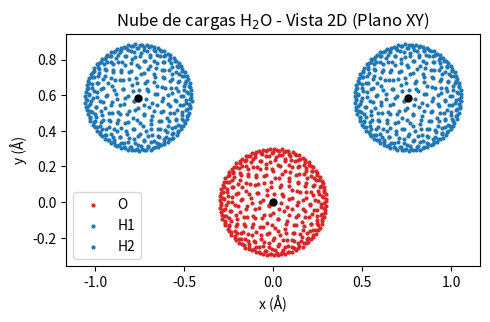
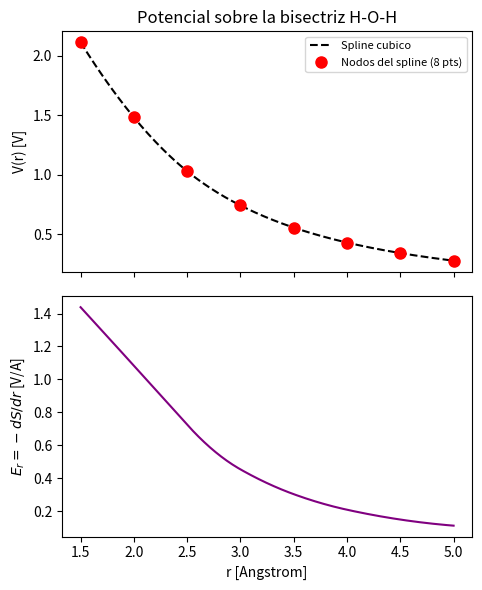
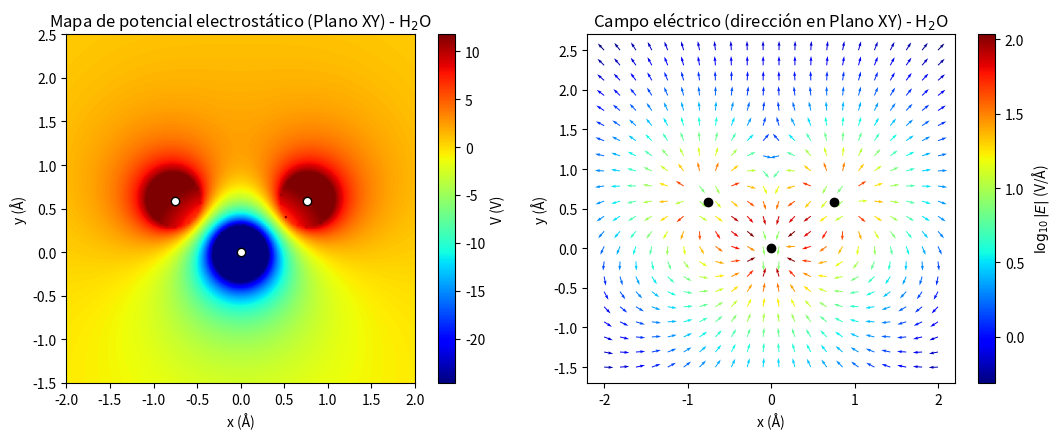
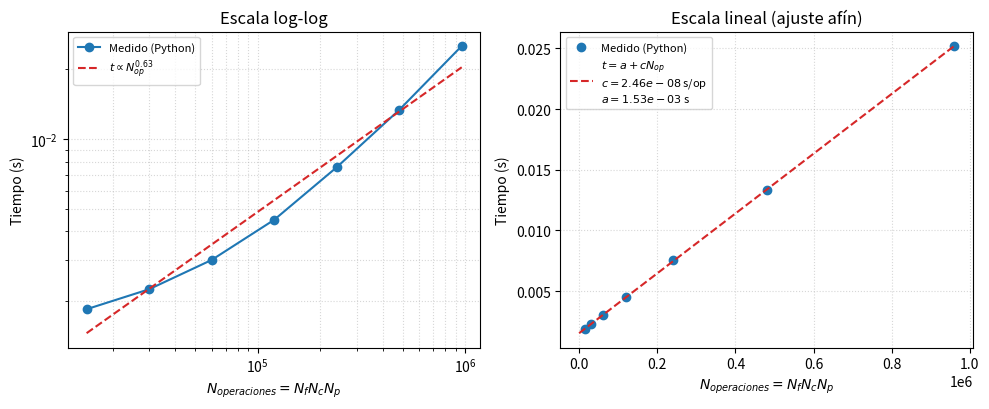

These figures' Python source, in order:
"""
===============================================================================
 Modelo de nube de cargas de Fibonacci aplicado a la molecula de agua
===============================================================================
Reimplementacion en Python (desde cero) del modelo de nube de cargas puntuales
del articulo de Excel-ScienSolar (Becerra et al.), aplicado a la molecula de
H2O con cargas parciales TIP3P.

Este script genera, en un solo lugar, TODOS los numeros y TODAS las figuras
usados en el articulo final (agua_cloud_articulo.tex):

    Tablas (impresas en consola):
        - Tabla I   : conservacion de carga (Gauss-Legendre)
        - Tabla II  : campo electrico, diferencias finitas vs. analitico
        - Tabla III : validacion cruzada con Excel-ScienSolar
        - Tabla IV  : tiempo de ejecucion vs. N_operaciones

    Figuras (PNG, guardadas con ruta relativa):
        - fig_nube_agua_xy.png        (Fig. 1 del articulo)
        - spline_potencial.png        (Fig. 2 del articulo)
        - fig_potencial_campo_combo.png (Fig. 3 del articulo)
        - fig_benchmark_tiempos.png   (Fig. 4 del articulo)

Metodos numericos incluidos:
    1) Suma de Coulomb discreta (superposicion)      -> Ecs. (4) y (7) [Becerra et al.]
    2) Derivacion numerica (diferencias finitas centradas) -> E a partir de V
    3) Integracion numerica (cuadratura de Gauss-Legendre) -> validacion de carga
    4) Interpolacion con splines cubicos              -> perfil V(r) continuo

Unidades: posiciones en Angstrom (A), cargas en unidades de e,
potencial en Voltios (V), campo electrico en V/Angstrom.

Requisitos: numpy, scipy, matplotlib
    pip install numpy scipy matplotlib
===============================================================================
"""

import csv
import time

import numpy as np
import matplotlib.pyplot as plt
from scipy.interpolate import CubicSpline
from numpy.polynomial.legendre import leggauss


# =============================================================================
# 0. CONSTANTES FISICAS
# =============================================================================
k_SI = 8.9875517923e9      # Constante de Coulomb, N m^2 / C^2
e_C = 1.602176634e-19      # Carga elemental, C
ANG = 1.0e-10               # 1 Angstrom en metros

# Constante efectiva para trabajar directamente en unidades (Angstrom, e, V):
#   V [V] = K_EFF * q [e] / r [Angstrom]
# Este valor (~14.38) es exactamente el reportado en la Tabla 2 del articulo
# de Excel para una carga puntual de -1e a 1 Angstrom (V = -14.38 V), lo que
# permite usar esa tabla como prueba unitaria del codigo (ver Seccion 5).
K_EFF = k_SI * e_C / ANG


# =============================================================================
# 1. GEOMETRIA: nube de Fibonacci y molecula de agua
# =============================================================================
def fibonacci_sphere(Nc, r):
    """
    Genera Nc puntos cuasi-uniformes sobre una esfera de radio r (Angstrom),
    usando el muestreo angular de Fibonacci (Ecs. 15-20 del articulo base):
        phi_k   = 2*pi*k*Phi          (Phi = razon aurea)
        theta_k = arccos(1 - 2k/Nc)
    Esta geometria se elige porque, de las 5 propuestas en el articulo
    original, es la que converge mas rapido al limite de carga puntual
    gracias a su muestreo angular cuasi-uniforme (sin acumulacion en polos).
    """
    Phi = (1 + np.sqrt(5)) / 2.0
    k_idx = np.arange(Nc)
    theta = np.arccos(1 - 2 * k_idx / Nc)
    phi = 2 * np.pi * k_idx * Phi
    x = r * np.sin(theta) * np.cos(phi)
    y = r * np.sin(theta) * np.sin(phi)
    z = r * np.cos(theta)
    return np.column_stack((x, y, z))


def build_water_cloud(Nc=400, r_cloud=0.30):
    """
    Construye la nube de cargas completa de la molecula de agua.

    Geometria experimental: r(O-H) = 0.9572 A, angulo H-O-H = 104.5 grados.
    Cargas parciales TIP3P: q_O = -0.834 e, q_H = +0.417 e (estandar en
    fisica/quimica computacional clasica; ver justificacion en el articulo,
    Sec. 2.2: el objetivo es validar la metodologia numerica, no producir
    un modelo electronico de alta precision).

    r_cloud = 0.30 A se eligio porque 2*r_cloud < r_OH, evitando que las
    tres nubes (O, H, H) se superpongan entre si.

    Devuelve:
        pos   : (3*Nc, 3) coordenadas (Angstrom) de todos los subelementos
        q     : (3*Nc,)   carga fraccionaria de cada subelemento (en e)
        atoms : lista [(centro_O, Q_O), (centro_H1, Q_H1), (centro_H2, Q_H2)]
    """
    bond = 0.9572
    angle = np.deg2rad(104.5)

    O = np.array([0.0, 0.0, 0.0])
    H1 = O + bond * np.array([np.sin(angle / 2), np.cos(angle / 2), 0.0])
    H2 = O + bond * np.array([-np.sin(angle / 2), np.cos(angle / 2), 0.0])

    atoms = [(O, -0.834), (H1, 0.417), (H2, 0.417)]

    pos_list, q_list = [], []
    for center, q_total in atoms:
        pts = fibonacci_sphere(Nc, r_cloud) + center
        q_each = q_total / Nc
        pos_list.append(pts)
        q_list.append(np.full(Nc, q_each))

    return np.vstack(pos_list), np.concatenate(q_list), atoms


# =============================================================================
# 2. ELECTROSTATICA: suma de Coulomb (potencial y campo analitico)
# =============================================================================
def potential(pos, q, robs):
    """V(robs) en Voltios, por superposicion de Coulomb (Ec. 4)."""
    d = np.linalg.norm(robs - pos, axis=1)
    return K_EFF * np.sum(q / d)


def field_analytic(pos, q, robs):
    """E(robs) analitico (V/Angstrom), por superposicion de Coulomb (Ec. 7)."""
    rvec = robs - pos
    d = np.linalg.norm(rvec, axis=1)
    contrib = (q / d**3)[:, None] * rvec
    return K_EFF * np.sum(contrib, axis=0)


# =============================================================================
# 3. DERIVACION NUMERICA: diferencias finitas centradas
# =============================================================================
def field_numeric(pos, q, robs, h=1.0e-3):
    """
    E(robs) por diferencias finitas centradas:
        E_i ~ -[V(r + h*e_i) - V(r - h*e_i)] / (2h)
    """
    E = np.zeros(3)
    for i in range(3):
        dr = np.zeros(3)
        dr[i] = h
        Vp = potential(pos, q, robs + dr)
        Vm = potential(pos, q, robs - dr)
        E[i] = -(Vp - Vm) / (2 * h)
    return E


# =============================================================================
# 4. INTEGRACION NUMERICA: cuadratura de Gauss-Legendre
# =============================================================================
def integrate_surface_charge(Q_total, r, n_theta=12, n_phi=12):
    """
    Calcula Q = oint sigma dA = int_0^2pi int_0^pi sigma r^2 sin(theta) dtheta dphi
    con sigma = Q_total / (4 pi r^2), la densidad superficial uniforme
    equivalente a la nube discreta.
    """
    sigma = Q_total / (4 * np.pi * r**2)

    x, w = leggauss(n_theta)          # nodos y pesos de Gauss-Legendre en [-1,1]
    dphi = 2 * np.pi / n_phi          # paso uniforme en phi (regla del trapecio, exacta)

    integral = 0.0
    for i in range(n_theta):
        for _ in range(n_phi):
            integral += sigma * r**2 * w[i] * dphi
    return integral


# =============================================================================
# 5. INTERPOLACION: splines cubicos para el perfil radial V(r)
# =============================================================================
def spline_radial_profile(pos, q, axis=np.array([0, 1, 0]),
                           r_min=1.5, r_max=5.0, n_coarse=8, n_fine=200):
    """
    Construye el perfil V(r) a lo largo de una direccion (por defecto, la
    bisectriz H-O-H, eje y) usando solo n_coarse=8 evaluaciones EXACTAS de
    la suma de Coulomb, interpoladas con un spline cubico C^2. El campo
    radial se obtiene derivando el spline analiticamente: E_r = -dS/dr.

    """
    axis = axis / np.linalg.norm(axis)

    r_coarse = np.linspace(r_min, r_max, n_coarse)
    V_coarse = np.array([potential(pos, q, r * axis) for r in r_coarse])

    cs = CubicSpline(r_coarse, V_coarse)

    r_fine = np.linspace(r_min, r_max, n_fine)
    V_fine_spline = cs(r_fine)
    Er_spline = -cs(r_fine, 1)                # derivada del spline -> -dV/dr
    V_fine_exact = np.array([potential(pos, q, r * axis) for r in r_fine])  # referencia exacta

    return r_coarse, V_coarse, r_fine, V_fine_spline, Er_spline, V_fine_exact


# =============================================================================
# 6. BENCHMARK: tiempo de ejecucion vs. N_operaciones = Nf * Nc * Np
# =============================================================================
def benchmark_performance(Nc_values=(25, 50, 100, 200, 400, 800, 1600),
                           Nf=200, n_rep=3, seed=42):
    """
    Reproduce la metrica de la Tabla 1 del articulo de Excel:
        N_operaciones = Nf * Nc * Np
    midiendo el tiempo real de Python para evaluar V(r) en Nf puntos de
    campo, variando Nc (subcargas por atomo), con Np=3 fijo (O, H, H).

    Se usan los MISMOS Nf puntos de campo (semilla fija) para todas las
    filas, de modo que el unico parametro que cambia sea N_operaciones.
    Cada combinacion se repite n_rep veces y se reporta el tiempo MINIMO
    (convencion estandar de benchmarking: el minimo refleja el costo
    intrinseco del algoritmo, libre de interrupciones del sistema).
    """
    Np = 3  # O, H, H

    rng = np.random.default_rng(seed)
    directions = rng.normal(size=(Nf, 3))
    directions /= np.linalg.norm(directions, axis=1, keepdims=True)
    radii = rng.uniform(1.5, 5.0, size=Nf)
    field_pts = directions * radii[:, None]

    results = []
    for Nc_b in Nc_values:
        pos_b, q_b, _ = build_water_cloud(Nc=Nc_b, r_cloud=0.30)

        times = []
        for _ in range(n_rep):
            t0 = time.perf_counter()
            for r in field_pts:
                potential(pos_b, q_b, r)
            t1 = time.perf_counter()
            times.append(t1 - t0)

        t_min = min(times)
        N_ops = Nf * Nc_b * Np
        results.append({
            "Nc": Nc_b,
            "Nf": Nf,
            "Np": Np,
            "N_operaciones": N_ops,
            "tiempo_s": t_min,
            "tiempo_por_operacion_s": t_min / N_ops,
        })
    return results


# =============================================================================
# FIGURAS (una funcion por figura del articulo)
# =============================================================================
def fig1_nube_xy(pos, q, atoms, Nc, filename="fig_nube_agua_xy.png"):
    """
    Figura 1 del articulo: proyeccion en el plano xy de las tres nubes de
    Fibonacci. Confirma visualmente que r_cloud=0.30 A es consistente con
    r_OH=0.9572 A (las nubes no se superponen).
    """
    colors = ["tab:red", "tab:blue", "tab:blue"]
    labels = ["O", "H1", "H2"]

    fig, ax = plt.subplots(figsize=(5, 5))
    for i, (center, _) in enumerate(atoms):
        sl = slice(i * Nc, (i + 1) * Nc)
        ax.scatter(pos[sl, 0], pos[sl, 1], s=4, color=colors[i], label=labels[i])
        ax.plot(center[0], center[1], "o", color="black", ms=5)
    ax.set_xlabel("x (Å)")
    ax.set_ylabel("y (Å)")
    ax.set_title(r"Nube de cargas H$_2$O - Vista 2D (Plano XY)")
    ax.legend()
    ax.set_aspect("equal")
    plt.tight_layout()
    plt.savefig(filename, dpi=150)
    plt.close(fig)
    print(f"Figura guardada en {filename}")


def fig2_spline(r_coarse, V_coarse, r_fine, V_fine_spline, Er_spline,
                 filename="spline_potencial.png"):
    """
    Figura 2 del articulo: potencial V(r) sobre la bisectriz H-O-H
    (evaluacion exacta vs. spline cubico de 8 nodos) y campo radial
    E_r = -dS/dr obtenido por derivacion del spline.
    """
    fig, (ax1, ax2) = plt.subplots(2, 1, figsize=(5, 6), sharex=True)

    ax1.plot(r_fine, V_fine_spline, "--", color="black", label="Spline cubico", zorder=2)
    ax1.plot(r_fine, V_fine_spline, color="tab:blue", lw=2, alpha=0.0)  # placeholder
    ax1.plot(r_coarse, V_coarse, "o", color="red", ms=8, label="Nodos del spline (8 pts)", zorder=3)
    ax1.set_ylabel("V(r) [V]")
    ax1.set_title("Potencial sobre la bisectriz H-O-H")
    ax1.legend(fontsize=8)

    ax2.plot(r_fine, Er_spline, color="purple")
    ax2.set_xlabel("r [Angstrom]")
    ax2.set_ylabel(r"$E_r = -dS/dr$ [V/A]")

    plt.tight_layout()
    plt.savefig(filename, dpi=150)
    plt.close(fig)
    print(f"Figura guardada en {filename}")


def fig3_potencial_y_campo(pos, q, atoms, filename="fig_potencial_campo_combo.png"):
    """
    Figura 3 del articulo: mapa de potencial V(x,y) (panel izquierdo) y
    campo electrico E(x,y) (panel derecho), en el plano molecular.

    Decisiones de visualizacion (no afectan ningun calculo, solo la forma
    de mostrarlo):
      - El rango de color de V se recorta al percentil 2-98, porque cada
        subelemento sigue siendo una carga puntual y V diverge cerca de
        cada nucleo; sin el recorte, esas pocas singularidades "aplastan"
        la escala de color y se pierde la forma del potencial molecular.
      - Las flechas de E se normalizan a longitud unitaria (se grafica la
        DIRECCION), porque |E| varia varios ordenes de magnitud entre el
        entorno nuclear y el campo lejano; la magnitud perdida se recupera
        coloreando las flechas con log10|E|.
    """
    # ---- Malla fina para el mapa de potencial ----
    nx, ny = 220, 220
    x_vals = np.linspace(-2.0, 2.0, nx)
    y_vals = np.linspace(-1.5, 2.5, ny)
    Vmap = np.zeros((ny, nx))
    for iy, yv in enumerate(y_vals):
        for ix, xv in enumerate(x_vals):
            Vmap[iy, ix] = potential(pos, q, np.array([xv, yv, 0.0]))

    # ---- Malla gruesa para el campo vectorial ----
    nx2, ny2 = 22, 22
    x_g = np.linspace(-2.0, 2.0, nx2)
    y_g = np.linspace(-1.5, 2.5, ny2)
    Ex = np.zeros((ny2, nx2))
    Ey = np.zeros((ny2, nx2))
    for iy, yv in enumerate(y_g):
        for ix, xv in enumerate(x_g):
            Ef = field_analytic(pos, q, np.array([xv, yv, 0.0]))
            Ex[iy, ix], Ey[iy, ix] = Ef[0], Ef[1]

    mag = np.sqrt(Ex**2 + Ey**2)
    mag_safe = np.where(mag == 0, 1, mag)
    Ex_n, Ey_n = Ex / mag_safe, Ey / mag_safe

    # ---- Figura de dos paneles ----
    fig, (axL, axR) = plt.subplots(1, 2, figsize=(11, 4.5))

    vmin, vmax = np.percentile(Vmap, [2, 98])
    im = axL.imshow(Vmap, extent=[x_vals[0], x_vals[-1], y_vals[0], y_vals[-1]],
                     origin="lower", cmap="jet", vmin=vmin, vmax=vmax)
    plt.colorbar(im, ax=axL, label="V (V)")
    for center, _ in atoms:
        axL.plot(center[0], center[1], "o", color="white", ms=6, mec="black")
    axL.set_xlabel("x (Å)")
    axL.set_ylabel("y (Å)")
    axL.set_title(r"Mapa de potencial electrostático (Plano XY) - H$_2$O")

    qv = axR.quiver(x_g, y_g, Ex_n, Ey_n, np.log10(mag + 1e-12), cmap="jet")
    plt.colorbar(qv, ax=axR, label=r"$\log_{10}|E|$ (V/Å)")
    for center, _ in atoms:
        axR.plot(center[0], center[1], "o", color="black", ms=6)
    axR.set_xlabel("x (Å)")
    axR.set_ylabel("y (Å)")
    axR.set_title(r"Campo eléctrico (dirección en Plano XY) - H$_2$O")

    plt.tight_layout()
    plt.savefig(filename, dpi=150)
    plt.close(fig)
    print(f"Figura guardada en {filename}")


def fig4_benchmark(bench, filename="fig_benchmark_tiempos.png"):
    """
    Figura 4 del articulo: tiempo de ejecucion vs. N_operaciones, en dos
    representaciones (log-log y lineal con ajuste afin).
    """
    N_ops_arr = np.array([row["N_operaciones"] for row in bench], dtype=float)
    t_arr = np.array([row["tiempo_s"] for row in bench], dtype=float)

    # Ajuste 1 (log-log): t ~ N_op^m
    m, b = np.polyfit(np.log10(N_ops_arr), np.log10(t_arr), 1)

    # Ajuste 2 (afin): t = a + c*N_op  (separa overhead "a" del costo
    # asintotico por operacion "c", que es el comparable con la Tabla 1
    # del articulo de Excel)
    c_rate, a_overhead = np.polyfit(N_ops_arr, t_arr, 1)

    print(f"\nAjuste log-log:  t ~ N_op^m,  m = {m:.3f}  (teorico: m=1)")
    print(f"Ajuste afin:     t = a + c*N_op")
    print(f"   c (tiempo asintotico por operacion) = {c_rate:.3e} s")
    print(f"   a (overhead total)                  = {a_overhead:.3e} s")

    fig, (axA, axB) = plt.subplots(1, 2, figsize=(10, 4.2))

    axA.loglog(N_ops_arr, t_arr, "o-", color="tab:blue", label="Medido (Python)")
    axA.loglog(N_ops_arr, 10**b * N_ops_arr**m, "--", color="tab:red",
               label=fr"$t \propto N_{{op}}^{{{m:.2f}}}$")
    axA.set_xlabel(r"$N_{operaciones}=N_f N_c N_p$")
    axA.set_ylabel("Tiempo (s)")
    axA.set_title("Escala log-log")
    axA.legend(fontsize=8)
    axA.grid(True, which="both", ls=":", alpha=0.5)

    axB.plot(N_ops_arr, t_arr, "o", color="tab:blue", label="Medido (Python)")
    N_fit = np.linspace(0, N_ops_arr.max(), 100)
    axB.plot(N_fit, a_overhead + c_rate * N_fit, "--", color="tab:red",
             label=fr"$t=a+cN_{{op}}$" + "\n" +
                   fr"$c={c_rate:.2e}$ s/op" + "\n" +
                   fr"$a={a_overhead:.2e}$ s")
    axB.set_xlabel(r"$N_{operaciones}=N_f N_c N_p$")
    axB.set_ylabel("Tiempo (s)")
    axB.set_title("Escala lineal (ajuste afín)")
    axB.legend(fontsize=8)
    axB.grid(True, ls=":", alpha=0.5)

    plt.tight_layout()
    plt.savefig(filename, dpi=150)
    plt.close(fig)
    print(f"Figura guardada en {filename}")

    return m, c_rate, a_overhead


# =============================================================================
# PROGRAMA PRINCIPAL
# =============================================================================
if __name__ == "__main__":

    Nc = 400
    pos, q, atoms = build_water_cloud(Nc=Nc, r_cloud=0.30)

    # -------------------------------------------------------------------
    # Tabla I: conservacion de la carga (integracion numerica)
    # -------------------------------------------------------------------
    print("=== Tabla I: conservacion de la carga (Gauss-Legendre) ===")
    print(f"{'Atomo':>6} {'Suma directa (e)':>18} {'Gauss-Legendre (e)':>20}")
    for (center, Qtot) in atoms:
        Q_int = integrate_surface_charge(Qtot, r=0.30, n_theta=12, n_phi=12)
        print(f"{'O' if Qtot < 0 else 'H':>6} {Qtot:18.6f} {Q_int:20.6f}")

    # -------------------------------------------------------------------
    # Tabla II: campo electrico, diferencias finitas vs. analitico
    # -------------------------------------------------------------------
    print("\n=== Tabla II: potencial y error relativo del campo electrico ===")
    test_points = {
        "Lejano": np.array([1.0, 1.5, 0.0]),
        "Cercano a O": np.array([0.0, 0.5, 0.0]),
        "Bisectriz": np.array([0.0, 3.0, 0.0]),
    }
    for name, robs in test_points.items():
        V = potential(pos, q, robs)
        E_num = field_numeric(pos, q, robs)
        E_an = field_analytic(pos, q, robs)
        err = np.linalg.norm(E_num - E_an) / np.linalg.norm(E_an) * 100
        print(f"\n-- {name} --  r = {robs} A")
        print(f"  V(r)            = {V: .6f} V")
        print(f"  E (analitico)   = {E_an}")
        print(f"  E (dif. finita) = {E_num}")
        print(f"  error relativo  = {err:.4e} %")

    # -------------------------------------------------------------------
    # Tabla III: validacion cruzada con Excel-ScienSolar
    # -------------------------------------------------------------------
    print("\n=== Tabla III: validacion cruzada con Excel-ScienSolar ===")
    pos_pc = np.array([[0.0, 0.0, 0.0]])
    q_pc = np.array([-1.0])
    V_punto = potential(pos_pc, q_pc, np.array([0.0, 0.0, 1.0]))
    print(f"Carga puntual (-1e) en r=(0,0,1): V = {V_punto:.4f} V   "
          f"(Excel: -14.3800 V)")

    pos_fib = fibonacci_sphere(703, 1.0)
    q_fib = np.full(703, -1.0 / 703)
    V_fib = potential(pos_fib, q_fib, np.array([0.0, 2.0, 0.0]))
    print(f"Esfera Fibonacci (Nc=703, r=1) en r=(0,2,0): V = {V_fib:.4f} V   "
          f"(Excel: -7.1899 V)")

    # -------------------------------------------------------------------
    # Figura 1: nube 2D en el plano XY
    # -------------------------------------------------------------------
    print("\n=== Figura 1: nube de cargas (plano XY) ===")
    fig1_nube_xy(pos, q, atoms, Nc)

    # -------------------------------------------------------------------
    # Figura 2: perfil radial con spline cubico
    # -------------------------------------------------------------------
    print("\n=== Figura 2: perfil radial con spline cubico ===")
    r_c, V_c, r_f, V_spl, Er_spl, V_exact = spline_radial_profile(pos, q)
    err_spline = np.abs(V_spl - V_exact)
    print(f"Error maximo de la interpolacion spline: {err_spline.max():.3e} V "
          f"(rel. ~ {100 * err_spline.max() / V_exact.max():.2f} %)")
    fig2_spline(r_c, V_c, r_f, V_spl, Er_spl)

    # -------------------------------------------------------------------
    # Figura 3: mapa de potencial + campo vectorial (plano XY)
    # -------------------------------------------------------------------
    print("\n=== Figura 3: mapa de potencial y campo vectorial ===")
    fig3_potencial_y_campo(pos, q, atoms)

    # -------------------------------------------------------------------
    # Tabla IV y Figura 4: benchmark de tiempo de ejecucion
    # -------------------------------------------------------------------
    print("\n=== Tabla IV: tiempo de ejecucion vs. N_operaciones ===")
    bench = benchmark_performance(Nc_values=(25, 50, 100, 200, 400, 800, 1600),
                                    Nf=200, n_rep=3)
    print(f"{'Nc':>6} {'Nf':>6} {'Np':>4} {'N_operaciones':>14} "
          f"{'Tiempo (s)':>12} {'Tiempo/op (s)':>15}")
    for row in bench:
        print(f"{row['Nc']:6d} {row['Nf']:6d} {row['Np']:4d} "
              f"{row['N_operaciones']:14d} {row['tiempo_s']:12.5f} "
              f"{row['tiempo_por_operacion_s']:15.3e}")

    with open("benchmark_tiempos.csv", "w", newline="") as f:
        writer = csv.DictWriter(f, fieldnames=list(bench[0].keys()))
        writer.writeheader()
        writer.writerows(bench)
    print("\nResultados guardados en benchmark_tiempos.csv")

    fig4_benchmark(bench)

    print("\n=== Listo. Todas las tablas y figuras del articulo fueron generadas. ===")
